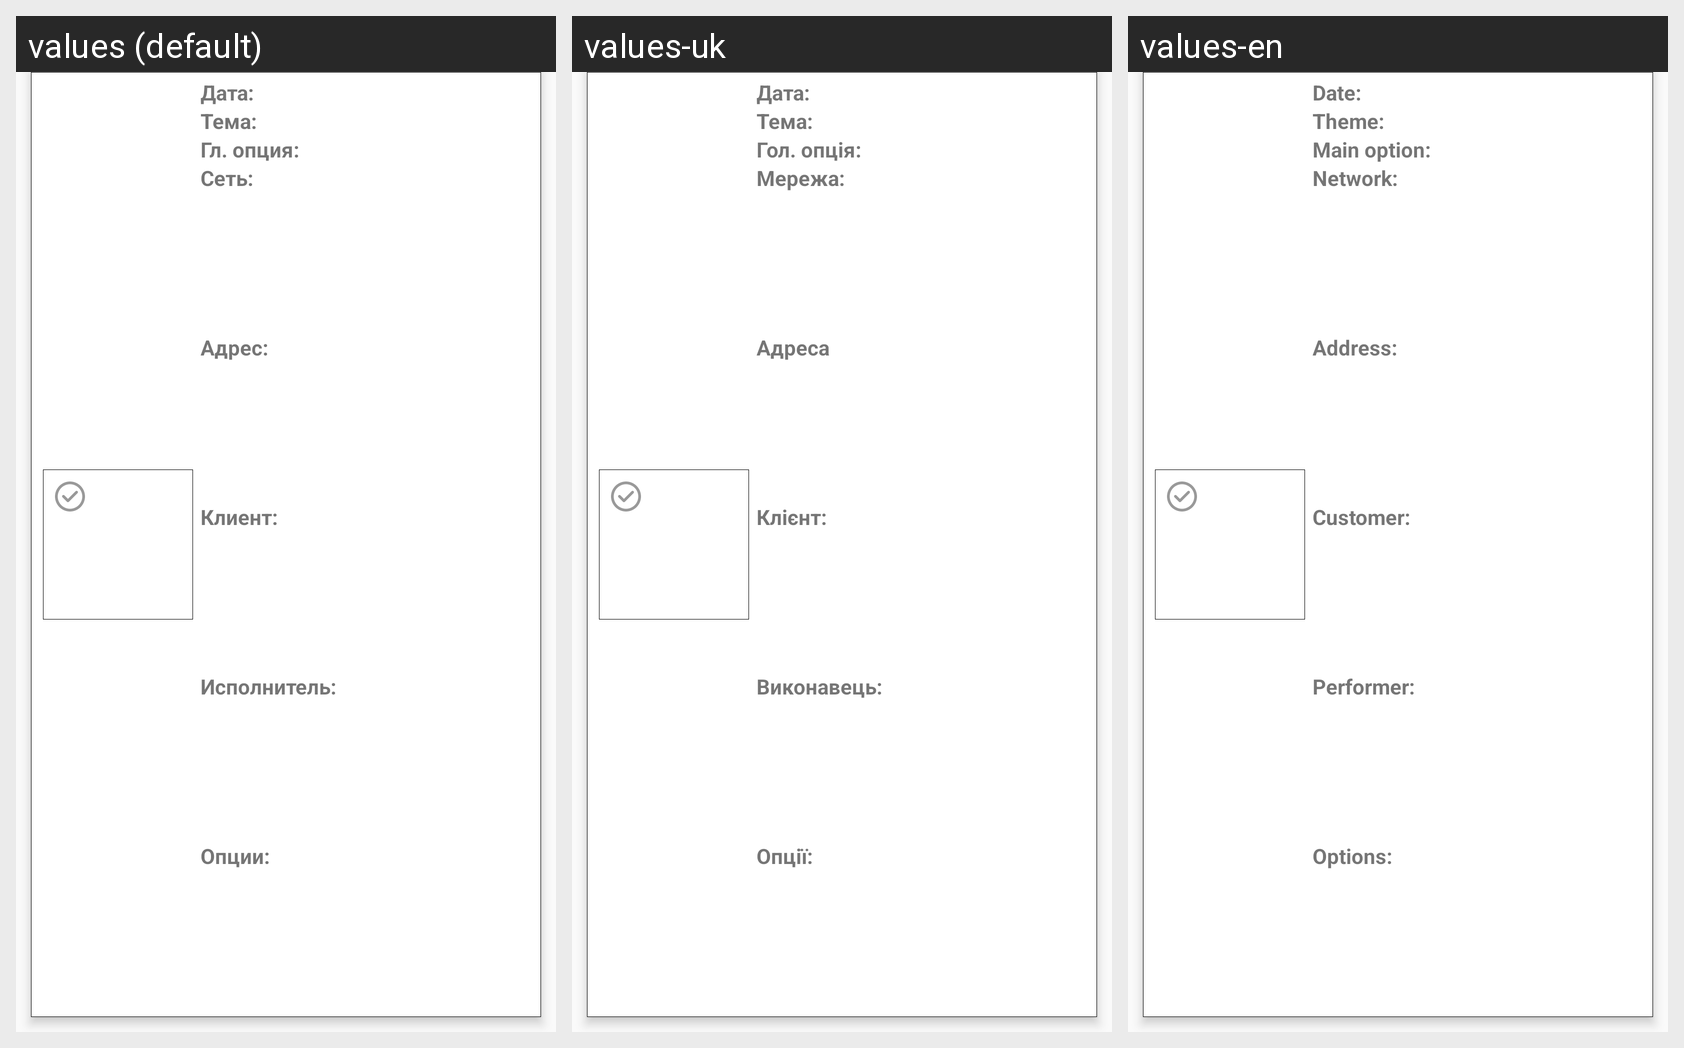

The same Android screen rendered under several of its app's locales, left to right. List the strings drawn on it with the default value and each locale's translation.
Android screen res/layout/adapter_workplan_kps.xml rendered under 3 locales, left to right: values (default), values-uk, values-en. Device: Nexus 5 (rendered at 1080×1920; each locale shown at half size, 540×960, under a caption strip naming it); theme AppTheme.
Strings drawn on this screen, with the default value and each locale's value (text and hints the layout hard-codes, and strings that could not be matched under every locale, appear in the picture but are not listed):

date
  values: Дата:
  values-uk: Дата:
  values-en: Date:

network
  values: Сеть:
  values-uk: Мережа:
  values-en: Network:

address
  values: Адрес:
  values-uk: Адреса
  values-en: Address:

theme
  values: Тема:
  values-uk: Тема: 
  values-en: Theme:

main_option
  values: Гл. опция:
  values-uk: Гол. опція:
  values-en: Main option:

customer
  values: Клиент:
  values-uk: Клієнт:
  values-en: Customer:

options
  values: Опции:
  values-uk: Опції:
  values-en: Options:

performer
  values: Исполнитель:
  values-uk: Виконавець:
  values-en: Performer:
